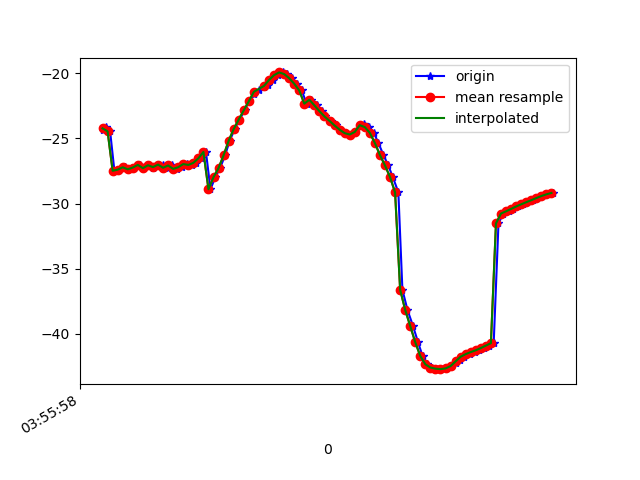

The file beside this chart, header and first rows:
1618199758581, 895421531613644, -24.323614, 28.615566, -13.185707
1618199758592, 895421550844414, -24.12, 28.5, -12.74
1618199758610, 895421570075184, -24.45, 28.9, -13.28
1618199758627, 895421589305954, -27.48, 28.54, -14.37
1618199758647, 895421608536724, -27.4, 29.26, -12.84
1618199758669, 895421627767494, -27.21, 28.86, -12.82
1618199758687, 895421646998264, -27.37, 29.49, -12.54
1618199758704, 895421666229034, -27.23, 29.37, -12.85
1618199758729, 895421685459804, -27.03, 29.34, -12.1
1618199758741, 895421704690574, -27.28, 29.55, -12.83
1618199758760, 895421723921344, -27.06, 29.25, -12.35
1618199758780, 895421743152114, -27.28, 30.21, -11.91
1618199758799, 895421762382884, -27.13, 29.95, -11.88
1618199758818, 895421781613654, -27.01, 30.08, -11.17
1618199758838, 895421800844424, -27.25, 30.32, -11.82
1618199758856, 895421820075194, -27.08, 29.99, -11.34
1618199758874, 895421839305964, -27.34, 30.89, -10.94
1618199758894, 895421858536734, -27.21, 30.87, -11.23
1618199758914, 895421877767504, -26.97, 30.83, -10.52
1618199758933, 895421896998274, -27.03, 31.08, -10.02
1618199758951, 895421916229044, -26.88, 30.94, -9.865
1618199758970, 895421935459814, -26.52, 30.81, -10.16
1618199758990, 895421954690584, -26.04, 30.6, -10.77
1618199759008, 895421973921354, -28.9, 29.75, -13.56
1618199759027, 895421993152124, -27.97, 28.68, -13.21
1618199759046, 895422012382894, -27.28, 27.63, -15.45
1618199759066, 895422031613664, -26.29, 26.66, -18.24
1618199759084, 895422050844434, -25.18, 25.22, -21.33
1618199759104, 895422070075204, -24.28, 23.12, -24.55
1618199759123, 895422089305974, -23.55, 20.7, -27.87
1618199759144, 895422108536744, -22.84, 18.37, -31.25
1618199759160, 895422127767514, -22.14, 16.17, -34.61
1618199759181, 895422146998284, -21.59, 13.99, -37.85
1618199759199, 895422166229054, -21.24, 11.83, -40.88
1618199759220, 895422185459824, -21.07, 9.903, -43.79
1618199759237, 895422204690594, -20.86, 8.312, -46.56
1618199759256, 895422223921364, -20.51, 7.072, -49.16
1618199759274, 895422243152134, -20.13, 6.117, -51.53
1618199759296, 895422262382904, -19.93, 5.168, -53.86
1618199759313, 895422281613674, -20.05, 4.083, -56.28
1618199759332, 895422300844444, -20.37, 2.864, -58.68
1618199759351, 895422320075214, -20.79, 1.462, -61.11
1618199759370, 895422339305984, -21.31, 0.3368, -63.4
1618199759389, 895422358536754, -22.32, -2.467, -66.97
1618199759408, 895422377767524, -22.02, -1.259, -67
1618199759429, 895422396998294, -22.46, -1.875, -68.14
1618199759450, 895422416229064, -22.91, -2.314, -68.85
1618199759464, 895422435459834, -23.3, -2.476, -69.11
1618199759484, 895422454690604, -23.65, -2.436, -68.87
1618199759507, 895422473921374, -24, -2.215, -68.19
1618199759522, 895422493152144, -24.32, -1.773, -67.08
1618199759542, 895422512382914, -24.59, -0.9963, -65.71
1618199759563, 895422531613684, -24.7, 0.3239, -63.93
1618199759580, 895422550965404, -24.5, 2.121, -61.54
1618199759600, 895422570196174, -24.04, 4.088, -58.58
1618199759618, 895422589426944, -23.91, 6.211, -55.52
1618199759637, 895422608657714, -24.13, 8.508, -52.18
1618199759656, 895422627888484, -24.57, 10.83, -48.42
1618199759674, 895422647119254, -25.36, 13.14, -44.38
1618199759694, 895422666350024, -26.28, 15.47, -40.29
1618199759713, 895422685580794, -27.07, 17.96, -36.33
... 34 more rows
